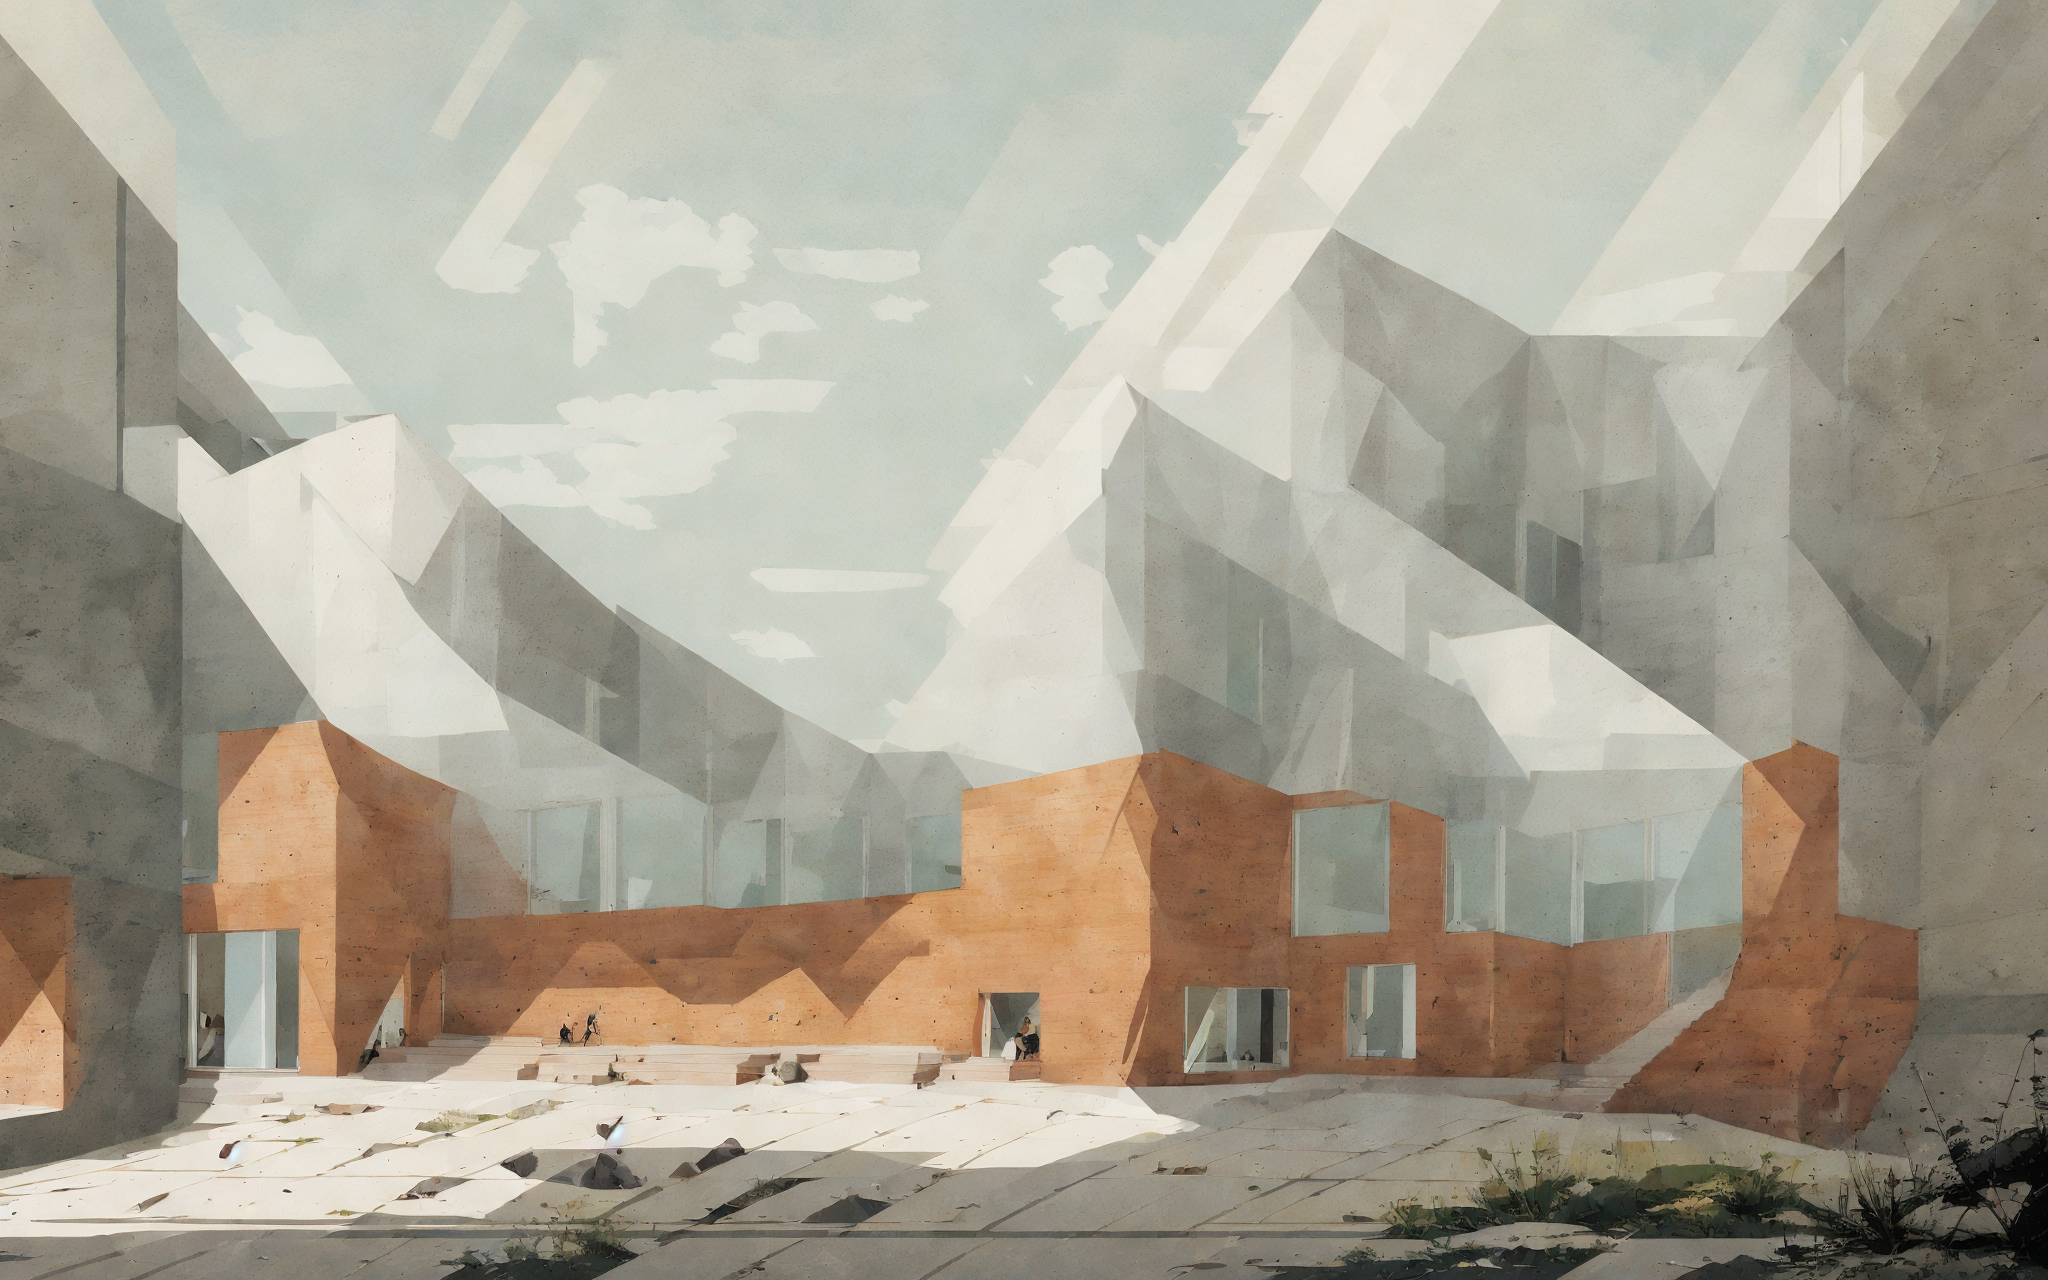
Generation parameters embedded in this image by AUTOMATIC1111 Stable Diffusion web UI or a fork of it (Forge, ...) (PNG 'parameters' text chunk):
An illustration of the view from inside a small, low minimalistic building, looking out through a large horizontal window that frames a spacious patio. The patio features natural elements like stone and wooden surfaces, seamlessly blending with the outdoor landscape. The building's facade is partially visible, showcasing a low, horizontal profile with broad overhanging eaves that create a shaded, cozy area on the patio. Natural materials like wood, stone, and glass are harmoniously integrated, reflecting the textures of the surroundings. The patio is simple, with native plants and clean lines, offering a peaceful outdoor space. Sunlight filters through the overhangs, casting dynamic shadows on the patio floor, emphasizing textures and highlighting architectural details. Render the scene in black and white, using light and shadow contrasts to draw out the depth, textures, and details of the architecture and landscape.  <lora:AIDVN_BartlettSchoolArtStyle:1> <lora:colormaker_V03:1> <lora:illustration:1> <lora:ArchSketcher:1>
Negative prompt: Crooked walls, disproportionate spaces, blurry details, unrealistic lighting, poor perspective, missing structural elements, warped shapes, deformed facades, inconsistent textures, jagged edges, unnatural colors, distorted reflections, overly abstract forms, misaligned windows, excessive repetition, pixelated surfaces, unstable foundation, chaotic composition, flat lighting, low resolution, fragmented geometry, overly complex design, poor symmetry, excessive clutter, non-functional spaces, out of scale, inconsistent material, wrong proportions, awkward angles, incomplete structures, random elements, artificial look, missing context, poor shading, implausible engineering, forced perspective, misplaced shadows, lack of depth, undefined spaces, missing details, overly simplified forms
Steps: 30, Sampler: DPM++ 2M, Schedule type: Karras, CFG scale: 1, Seed: 2379664789, Size: 512x320, Model hash: f47e942ad4, Model: realisticVisionV60B1_v51HyperVAE, Denoising strength: 0.9, Hires upscale: 4, Hires upscaler: 4x_UniversalUpscalerV2-Sharp_101000_G, Lora hashes: "AIDVN_BartlettSchoolArtStyle: dbabf3bdabad, colormaker_V03: 45A07C0A36CF, illustration: b78c55da5c98, ArchSketcher: 3ba0ed891142", Version: 1.10.1